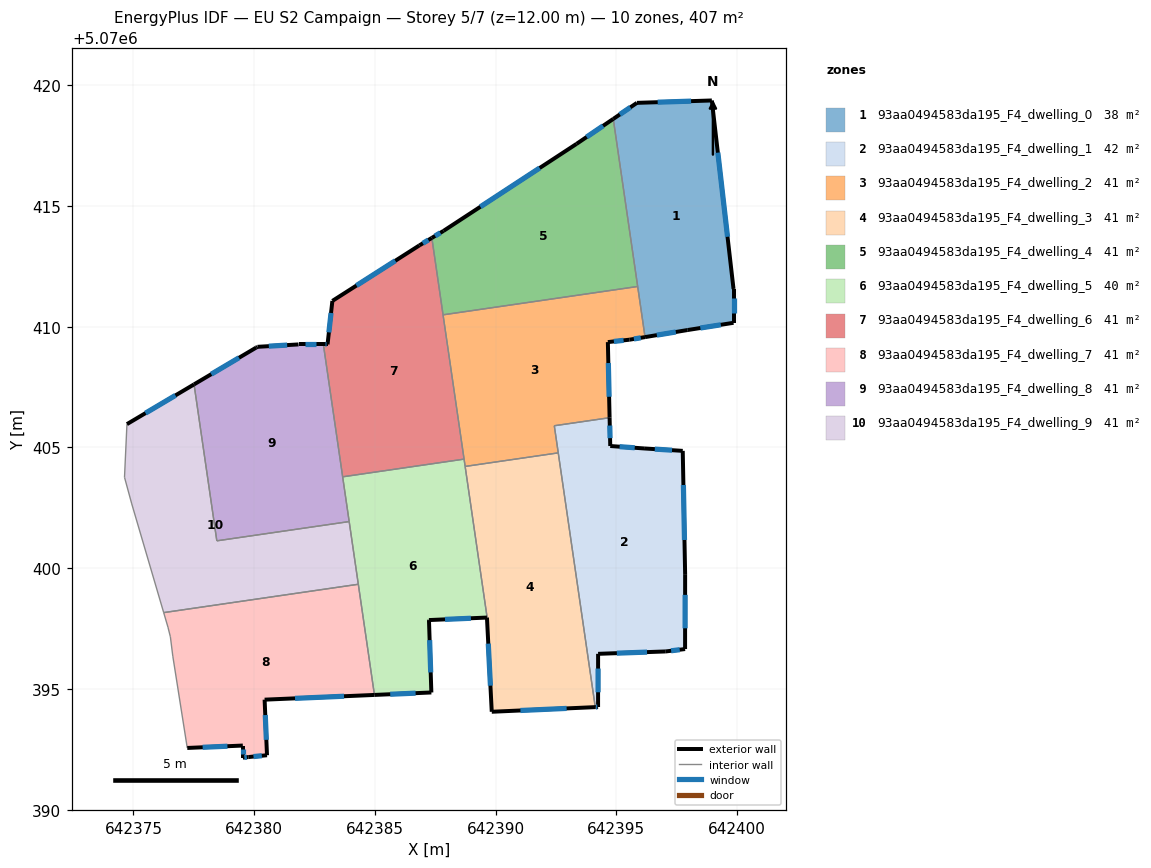
=== STOREY PLAN SPEC (per zone: floor XY polygon, exterior-wall plan segments, windows/doors) ===
zone 1: 93aa0494583da195_F4_dwelling_0  (37.7 m²)
  floor: (642399.85, 5070410.16) (642399.85, 5070411.56) (642398.95, 5070419.37) (642395.85, 5070419.27) (642394.87, 5070418.61) (642396.19, 5070409.57) (642397.95, 5070409.86)
  exterior wall: (642399.85, 5070411.56) – (642399.85, 5070410.16)  [1.4 m]
    window: (642399.85, 5070411.18) – (642399.85, 5070410.55)  [0.8 m²]
  exterior wall: (642399.85, 5070410.16) – (642397.95, 5070409.86)  [1.9 m]
    window: (642399.32, 5070410.08) – (642398.48, 5070409.95)  [1.1 m²]
  exterior wall: (642397.95, 5070409.86) – (642396.19, 5070409.57)  [1.8 m]
    window: (642397.46, 5070409.78) – (642396.67, 5070409.65)  [1.1 m²]
  exterior wall: (642394.87, 5070418.61) – (642395.85, 5070419.27)  [1.2 m]
    window: (642395.14, 5070418.79) – (642395.58, 5070419.09)  [0.7 m²]
  exterior wall: (642395.85, 5070419.27) – (642398.95, 5070419.37)  [3.1 m]
    window: (642396.71, 5070419.30) – (642398.09, 5070419.34)  [1.9 m²]
  exterior wall: (642398.95, 5070419.37) – (642399.85, 5070411.56)  [7.9 m]
    window: (642399.20, 5070417.21) – (642399.60, 5070413.72)  [4.7 m²]
  interior walls: 2
zone 2: 93aa0494583da195_F4_dwelling_1  (42.2 m²)
  floor: (642397.84, 5070396.65) (642397.85, 5070399.75) (642397.75, 5070404.86) (642396.15, 5070404.96) (642394.74, 5070405.06) (642394.72, 5070406.23) (642392.43, 5070405.90) (642394.12, 5070394.25) (642394.24, 5070394.25) (642394.24, 5070396.45) (642397.04, 5070396.55)
  exterior wall: (642396.15, 5070404.96) – (642397.75, 5070404.86)  [1.6 m]
    window: (642396.59, 5070404.93) – (642397.30, 5070404.89)  [1.0 m²]
  exterior wall: (642397.75, 5070404.86) – (642397.85, 5070399.75)  [5.1 m]
    window: (642397.77, 5070403.45) – (642397.82, 5070401.17)  [3.1 m²]
  exterior wall: (642397.85, 5070399.75) – (642397.84, 5070396.65)  [3.1 m]
    window: (642397.85, 5070398.90) – (642397.84, 5070397.51)  [1.9 m²]
  exterior wall: (642397.84, 5070396.65) – (642397.04, 5070396.55)  [0.8 m]
    window: (642397.62, 5070396.62) – (642397.27, 5070396.58)  [0.5 m²]
  exterior wall: (642397.04, 5070396.55) – (642394.24, 5070396.45)  [2.8 m]
    window: (642396.27, 5070396.53) – (642395.02, 5070396.48)  [1.7 m²]
  exterior wall: (642394.24, 5070396.45) – (642394.24, 5070394.25)  [2.2 m]
    window: (642394.24, 5070395.84) – (642394.24, 5070394.86)  [1.3 m²]
  exterior wall: (642394.24, 5070394.25) – (642394.12, 5070394.25)  [0.1 m]
    window: (642394.21, 5070394.25) – (642394.16, 5070394.25)  [0.1 m²]
  exterior wall: (642394.72, 5070406.23) – (642394.74, 5070405.06)  [1.2 m]
    window: (642394.73, 5070405.91) – (642394.74, 5070405.38)  [0.7 m²]
  exterior wall: (642394.74, 5070405.06) – (642396.15, 5070404.96)  [1.4 m]
    window: (642395.13, 5070405.03) – (642395.76, 5070404.99)  [0.8 m²]
  interior walls: 3
zone 3: 93aa0494583da195_F4_dwelling_2  (41.5 m²)
  floor: (642394.72, 5070406.23) (642394.65, 5070409.36) (642395.55, 5070409.46) (642396.19, 5070409.57) (642395.88, 5070411.67) (642387.82, 5070410.49) (642388.74, 5070404.21) (642392.59, 5070404.78) (642392.43, 5070405.90)
  exterior wall: (642396.19, 5070409.57) – (642395.55, 5070409.46)  [0.6 m]
    window: (642396.01, 5070409.54) – (642395.72, 5070409.49)  [0.4 m²]
  exterior wall: (642395.55, 5070409.46) – (642394.65, 5070409.36)  [0.9 m]
    window: (642395.30, 5070409.44) – (642394.90, 5070409.39)  [0.5 m²]
  exterior wall: (642394.65, 5070409.36) – (642394.72, 5070406.23)  [3.1 m]
    window: (642394.67, 5070408.50) – (642394.70, 5070407.10)  [1.9 m²]
  interior walls: 7
zone 4: 93aa0494583da195_F4_dwelling_3  (41.5 m²)
  floor: (642394.12, 5070394.25) (642392.59, 5070404.78) (642388.74, 5070404.21) (642389.65, 5070397.96) (642387.24, 5070397.86) (642387.24, 5070397.85) (642389.64, 5070397.96) (642389.84, 5070394.05)
  exterior wall: (642394.12, 5070394.25) – (642389.84, 5070394.05)  [4.3 m]
    window: (642392.94, 5070394.19) – (642391.02, 5070394.11)  [2.6 m²]
  exterior wall: (642389.84, 5070394.05) – (642389.64, 5070397.96)  [3.9 m]
    window: (642389.78, 5070395.14) – (642389.69, 5070396.88)  [2.3 m²]
  exterior wall: (642389.64, 5070397.96) – (642387.24, 5070397.85)  [2.4 m]
    window: (642388.97, 5070397.93) – (642387.90, 5070397.88)  [1.4 m²]
  exterior wall: (642387.24, 5070397.85) – (642387.24, 5070397.86)  [0.0 m]
  interior walls: 4
zone 5: 93aa0494583da195_F4_dwelling_4  (41.5 m²)
  floor: (642395.88, 5070411.67) (642394.87, 5070418.61) (642393.35, 5070417.57) (642387.84, 5070413.97) (642387.36, 5070413.68) (642387.82, 5070410.49)
  exterior wall: (642387.84, 5070413.97) – (642393.35, 5070417.57)  [6.6 m]
    window: (642389.37, 5070414.97) – (642391.82, 5070416.57)  [3.9 m²]
  exterior wall: (642393.35, 5070417.57) – (642394.87, 5070418.61)  [1.8 m]
    window: (642393.77, 5070417.86) – (642394.45, 5070418.32)  [1.1 m²]
  exterior wall: (642387.36, 5070413.68) – (642387.84, 5070413.97)  [0.6 m]
    window: (642387.49, 5070413.76) – (642387.71, 5070413.89)  [0.3 m²]
  interior walls: 3
zone 6: 93aa0494583da195_F4_dwelling_5  (39.9 m²)
  floor: (642387.34, 5070394.85) (642387.24, 5070397.85) (642389.65, 5070397.96) (642388.69, 5070404.52) (642383.66, 5070403.78) (642384.98, 5070394.75)
  exterior wall: (642387.34, 5070394.85) – (642384.98, 5070394.75)  [2.4 m]
    window: (642386.68, 5070394.83) – (642385.63, 5070394.78)  [1.4 m²]
  exterior wall: (642387.24, 5070397.85) – (642387.34, 5070394.85)  [3.0 m]
    window: (642387.27, 5070397.02) – (642387.31, 5070395.68)  [1.8 m²]
  interior walls: 7
zone 7: 93aa0494583da195_F4_dwelling_6  (40.7 m²)
  floor: (642388.69, 5070404.52) (642387.36, 5070413.68) (642386.84, 5070413.37) (642383.24, 5070411.07) (642383.04, 5070409.27) (642382.86, 5070409.27) (642383.66, 5070403.78)
  exterior wall: (642386.84, 5070413.37) – (642387.36, 5070413.68)  [0.6 m]
    window: (642386.98, 5070413.45) – (642387.21, 5070413.59)  [0.4 m²]
  exterior wall: (642382.86, 5070409.27) – (642383.04, 5070409.27)  [0.2 m]
    window: (642382.91, 5070409.27) – (642382.99, 5070409.27)  [0.1 m²]
  exterior wall: (642383.04, 5070409.27) – (642383.24, 5070411.07)  [1.8 m]
    window: (642383.09, 5070409.77) – (642383.18, 5070410.57)  [1.1 m²]
  exterior wall: (642383.24, 5070411.07) – (642386.84, 5070413.37)  [4.3 m]
    window: (642384.24, 5070411.70) – (642385.84, 5070412.73)  [2.6 m²]
  interior walls: 4
zone 8: 93aa0494583da195_F4_dwelling_7  (40.7 m²)
  floor: (642384.98, 5070394.75) (642384.31, 5070399.33) (642376.25, 5070398.16) (642376.43, 5070397.56) (642376.53, 5070397.16) (642376.63, 5070396.36) (642377.23, 5070392.56) (642379.53, 5070392.66) (642379.53, 5070392.16) (642379.76, 5070392.18) (642380.53, 5070392.25) (642380.43, 5070394.56)
  exterior wall: (642384.98, 5070394.75) – (642380.43, 5070394.56)  [4.6 m]
    window: (642383.72, 5070394.70) – (642381.69, 5070394.61)  [2.7 m²]
  exterior wall: (642380.43, 5070394.56) – (642380.53, 5070392.25)  [2.3 m]
    window: (642380.46, 5070393.92) – (642380.50, 5070392.89)  [1.4 m²]
  exterior wall: (642380.53, 5070392.25) – (642379.76, 5070392.18)  [0.8 m]
    window: (642380.32, 5070392.23) – (642379.97, 5070392.20)  [0.5 m²]
  exterior wall: (642379.76, 5070392.18) – (642379.53, 5070392.16)  [0.2 m]
    window: (642379.69, 5070392.17) – (642379.59, 5070392.16)  [0.1 m²]
  exterior wall: (642379.53, 5070392.16) – (642379.53, 5070392.66)  [0.5 m]
    window: (642379.53, 5070392.29) – (642379.53, 5070392.52)  [0.3 m²]
  exterior wall: (642379.53, 5070392.66) – (642377.23, 5070392.56)  [2.3 m]
    window: (642378.89, 5070392.63) – (642377.87, 5070392.58)  [1.4 m²]
  interior walls: 6
zone 9: 93aa0494583da195_F4_dwelling_8  (40.7 m²)
  floor: (642383.93, 5070401.93) (642382.86, 5070409.27) (642381.84, 5070409.27) (642380.14, 5070409.17) (642380.08, 5070409.14) (642377.51, 5070407.61) (642378.45, 5070401.13)
  exterior wall: (642377.51, 5070407.61) – (642380.08, 5070409.14)  [3.0 m]
    window: (642378.22, 5070408.03) – (642379.37, 5070408.71)  [1.8 m²]
  exterior wall: (642380.08, 5070409.14) – (642380.14, 5070409.17)  [0.1 m]
  exterior wall: (642380.14, 5070409.17) – (642381.84, 5070409.27)  [1.7 m]
    window: (642380.61, 5070409.19) – (642381.37, 5070409.24)  [1.0 m²]
  exterior wall: (642381.84, 5070409.27) – (642382.86, 5070409.27)  [1.0 m]
    window: (642382.12, 5070409.27) – (642382.58, 5070409.27)  [0.6 m²]
  interior walls: 4
zone 10: 93aa0494583da195_F4_dwelling_9  (40.7 m²)
  floor: (642384.31, 5070399.33) (642383.93, 5070401.93) (642378.45, 5070401.13) (642377.51, 5070407.61) (642374.73, 5070405.97) (642374.63, 5070403.76) (642374.93, 5070402.66) (642376.25, 5070398.16)
  exterior wall: (642374.73, 5070405.97) – (642377.51, 5070407.61)  [3.2 m]
    window: (642375.50, 5070406.42) – (642376.74, 5070407.16)  [1.9 m²]
  interior walls: 7

=== DERIVED (storey summary) ===
Building: EU S2 Campaign
Storey: 5 of 7  (floor level z = 12.00 m)
Storey gross floor area: 407.0 m²
Zones on this storey: 10
  - 93aa0494583da195_F4_dwelling_0: floor 37.7 m²; exterior wall 17.3 m (51.8 m²); 6 window(s) 10.3 m²; WWR 19.9%
  - 93aa0494583da195_F4_dwelling_1: floor 42.2 m²; exterior wall 18.3 m (55.0 m²); 9 window(s) 10.9 m²; WWR 19.9%
  - 93aa0494583da195_F4_dwelling_2: floor 41.5 m²; exterior wall 4.7 m (14.1 m²); 3 window(s) 2.8 m²; WWR 19.9%
  - 93aa0494583da195_F4_dwelling_3: floor 41.5 m²; exterior wall 10.6 m (31.8 m²); 3 window(s) 6.3 m²; WWR 19.9%
  - 93aa0494583da195_F4_dwelling_4: floor 41.5 m²; exterior wall 9.0 m (27.0 m²); 3 window(s) 5.4 m²; WWR 19.9%
  - 93aa0494583da195_F4_dwelling_5: floor 39.9 m²; exterior wall 5.4 m (16.1 m²); 2 window(s) 3.2 m²; WWR 19.9%
  - 93aa0494583da195_F4_dwelling_6: floor 40.7 m²; exterior wall 6.9 m (20.6 m²); 4 window(s) 4.1 m²; WWR 19.9%
  - 93aa0494583da195_F4_dwelling_7: floor 40.7 m²; exterior wall 10.7 m (32.0 m²); 6 window(s) 6.4 m²; WWR 19.9%
  - 93aa0494583da195_F4_dwelling_8: floor 40.7 m²; exterior wall 5.8 m (17.4 m²); 3 window(s) 3.4 m²; WWR 19.7%
  - 93aa0494583da195_F4_dwelling_9: floor 40.7 m²; exterior wall 3.2 m (9.7 m²); 1 window(s) 1.9 m²; WWR 19.9%
Zone adjacency (shared interzone walls):
  - 93aa0494583da195_F4_dwelling_0 ↔ 93aa0494583da195_F4_dwelling_2
  - 93aa0494583da195_F4_dwelling_0 ↔ 93aa0494583da195_F4_dwelling_4
  - 93aa0494583da195_F4_dwelling_1 ↔ 93aa0494583da195_F4_dwelling_2
  - 93aa0494583da195_F4_dwelling_1 ↔ 93aa0494583da195_F4_dwelling_3
  - 93aa0494583da195_F4_dwelling_2 ↔ 93aa0494583da195_F4_dwelling_3
  - 93aa0494583da195_F4_dwelling_2 ↔ 93aa0494583da195_F4_dwelling_4
  - 93aa0494583da195_F4_dwelling_2 ↔ 93aa0494583da195_F4_dwelling_5
  - 93aa0494583da195_F4_dwelling_2 ↔ 93aa0494583da195_F4_dwelling_6
  - 93aa0494583da195_F4_dwelling_3 ↔ 93aa0494583da195_F4_dwelling_5
  - 93aa0494583da195_F4_dwelling_4 ↔ 93aa0494583da195_F4_dwelling_6
  - 93aa0494583da195_F4_dwelling_5 ↔ 93aa0494583da195_F4_dwelling_6
  - 93aa0494583da195_F4_dwelling_5 ↔ 93aa0494583da195_F4_dwelling_7
  - 93aa0494583da195_F4_dwelling_5 ↔ 93aa0494583da195_F4_dwelling_8
  - 93aa0494583da195_F4_dwelling_5 ↔ 93aa0494583da195_F4_dwelling_9
  - 93aa0494583da195_F4_dwelling_6 ↔ 93aa0494583da195_F4_dwelling_8
  - 93aa0494583da195_F4_dwelling_7 ↔ 93aa0494583da195_F4_dwelling_9
  - 93aa0494583da195_F4_dwelling_8 ↔ 93aa0494583da195_F4_dwelling_9